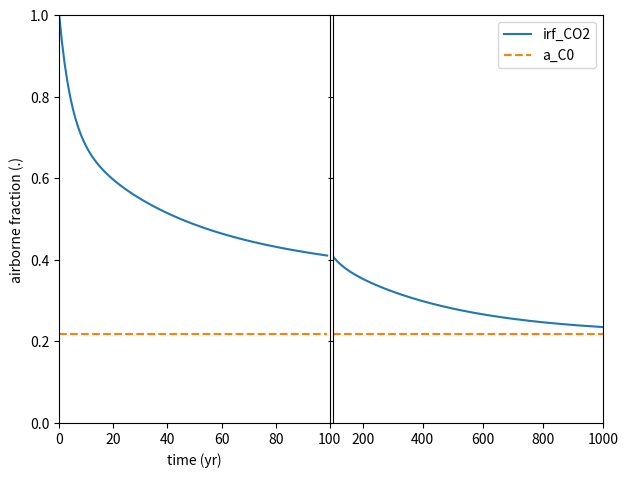

This figure's Python source: (Note: this script raises an exception after producing the figure.)
# header: importing useful modules and functions

import csv
import numpy as np
import matplotlib.pyplot as plt
from scipy.optimize import fmin


#%%#########################################################
# PART 1: Modeling the global carbon cycle
############################################################

#============
# SECTION 2
#============


# definition of the impulse response function for atmospheric CO2
def irf_CO2(t):
    irf =  a_C0 + a_C1 * np.exp(-t/tau_C1) + a_C2 * np.exp(-t/tau_C2) + a_C3 * np.exp(-t/tau_C3)
    return irf


# with the following values of the parameters
a_C0 = 0.2173
a_C1 = 0.2240
a_C2 = 0.2824
a_C3 = 0.2763
tau_C1 = 394.4 #{yr}
tau_C2 = 36.54 #{yr}
tau_C3 = 4.304 #{yr}

### Figure 1 ###
# plot the IRF for atmospheric CO2
plt.figure()
# over the first 100 years
time1 = np.arange(0,100)
plt.subplot(1,2,1)
plt.plot(time1,irf_CO2(time1))
plt.plot(time1,a_C0*np.ones(np.shape(time1)),ls='--')
# up to 1000 years
time2 = np.arange(100,1000)
plt.subplot(1,2,2)
plt.plot(time2,irf_CO2(time2),label='irf_CO2')
plt.plot(time2,a_C0*np.ones(np.shape(time2)),ls='--',label='a_C0')
# polishing the figure
plt.subplot(1,2,1)
plt.axis([0,100,0,1])
plt.xlabel('time (yr)')
plt.ylabel('airborne fraction (.)')
plt.subplot(1,2,2)
plt.axis([100,1000,0,1])
plt.xticks([200,400,600,800,1000])
plt.yticks([0,0.2,0.4,0.6,0.8,1],['','','','','',''])
plt.legend(loc=0)
plt.subplots_adjust(left=0.10,bottom=0.10,right=0.95,top=0.95,wspace=0.01)


#%%==========
# SECTION 3
#============



#%%==========
# SECTION 4
#============



#%%#########################################################
# PART 2: Analysis of IPCC/CMIP5 Earth system model results
############################################################

#============
# SECTION 1.1
#============

# ancillary lists for loading data
model_list = ['ACCESS-10','ACCESS-13','BCC-CSM-11','BCC-CSM-11m','CanESM2','CCSM4','CNRM-CM5','CNRM-CM5-2','CSIRO-Mk360','GFDL-CM3','GFDL-ESM2G','GFDL-ESM2M','GISS-E2-H','GISS-E2-R','HadGEM2-ES','IPSL-CM5A-LR','IPSL-CM5A-MR','IPSL-CM5B-LR','MIROC5','MIROC-ESM','MPI-ESM-LR','MPI-ESM-MR','MPI-ESM-P','MRI-CGCM3','NorESM1-M']
model_length = {'ACCESS-10':150,'ACCESS-13':151,'BCC-CSM-11':150,'BCC-CSM-11m':150,'CanESM2':150,'CCSM4':151,'CNRM-CM5':150,'CNRM-CM5-2':140,'CSIRO-Mk360':150,'GFDL-CM3':150,'GFDL-ESM2G':300,'GFDL-ESM2M':300,'GISS-E2-H':151,'GISS-E2-R':151,'HadGEM2-ES':151,'IPSL-CM5A-LR':260,'IPSL-CM5A-MR':140,'IPSL-CM5B-LR':160,'MIROC5':151,'MIROC-ESM':150,'MPI-ESM-LR':150,'MPI-ESM-MR':150,'MPI-ESM-P':150,'MRI-CGCM3':150,'NorESM1-M':150}

# create array of final variables
# tas in {degC}; rsdt,rlut,rsut in {W/m2}
for var in ['tas','rsdt','rsut','rlut']:
    exec(var+'_ctrl = np.zeros((np.max(model_length.values()),len(model_list))) * np.nan')
    exec(var+'_quad = np.zeros((np.max(model_length.values()),len(model_list))) * np.nan')

# load pre-processed CMIP5 results
for mod in model_list:
    for sim in ['ctrl','quad']:
        TMP = np.array([line for line in csv.reader(open('data/Climate_CMIP5/Climate_'+mod+'.'+sim+'_global.csv','r'))][1:],dtype=float)
        lgd = [line for line in csv.reader(open('data/Climate_CMIP5/Climate_'+mod+'.'+sim+'_global.csv','r'))][0]
        for var in ['tas','rsdt','rsut','rlut']:
            exec(var+'_'+sim+'[:len(TMP),model_list.index(mod)] = TMP[:,lgd.index(var)]')

   
#%%==========
# SECTION 1.2
#============



#%%==========
# SECTION 1.3
#============


#%%==========
# SECTION 2.1
#============

#%%==========
# SECTION 2.2
#============

#%%==========
# SECTION 2.3
#============

#%%==========
# SECTION 3
#============


#%%#########################################################
# PART 3: Investigating the contribution of various greenhouse gases
############################################################

#============
# SECTION 1
#============

# climate IRF used in IPCC AR5
def irf_GMT(t):
    irf = 0.631/8.4*np.exp(-t/8.4) + 0.429/409.5*np.exp(-t/409.5)
    return irf

# parameters
# CH4
tau_CH4 = 12.4 #{yr}
radeff_CH4 = 3.63E-4 #{W/m2 / ppb}
k_CH4 = k_CO2 * 16/44. #{TgCH4 / ppb}
# CO2
radeff_CO2 = 1.37E-5 #{W/m2 / ppb}




#%%==========
# SECTION 2
#============
